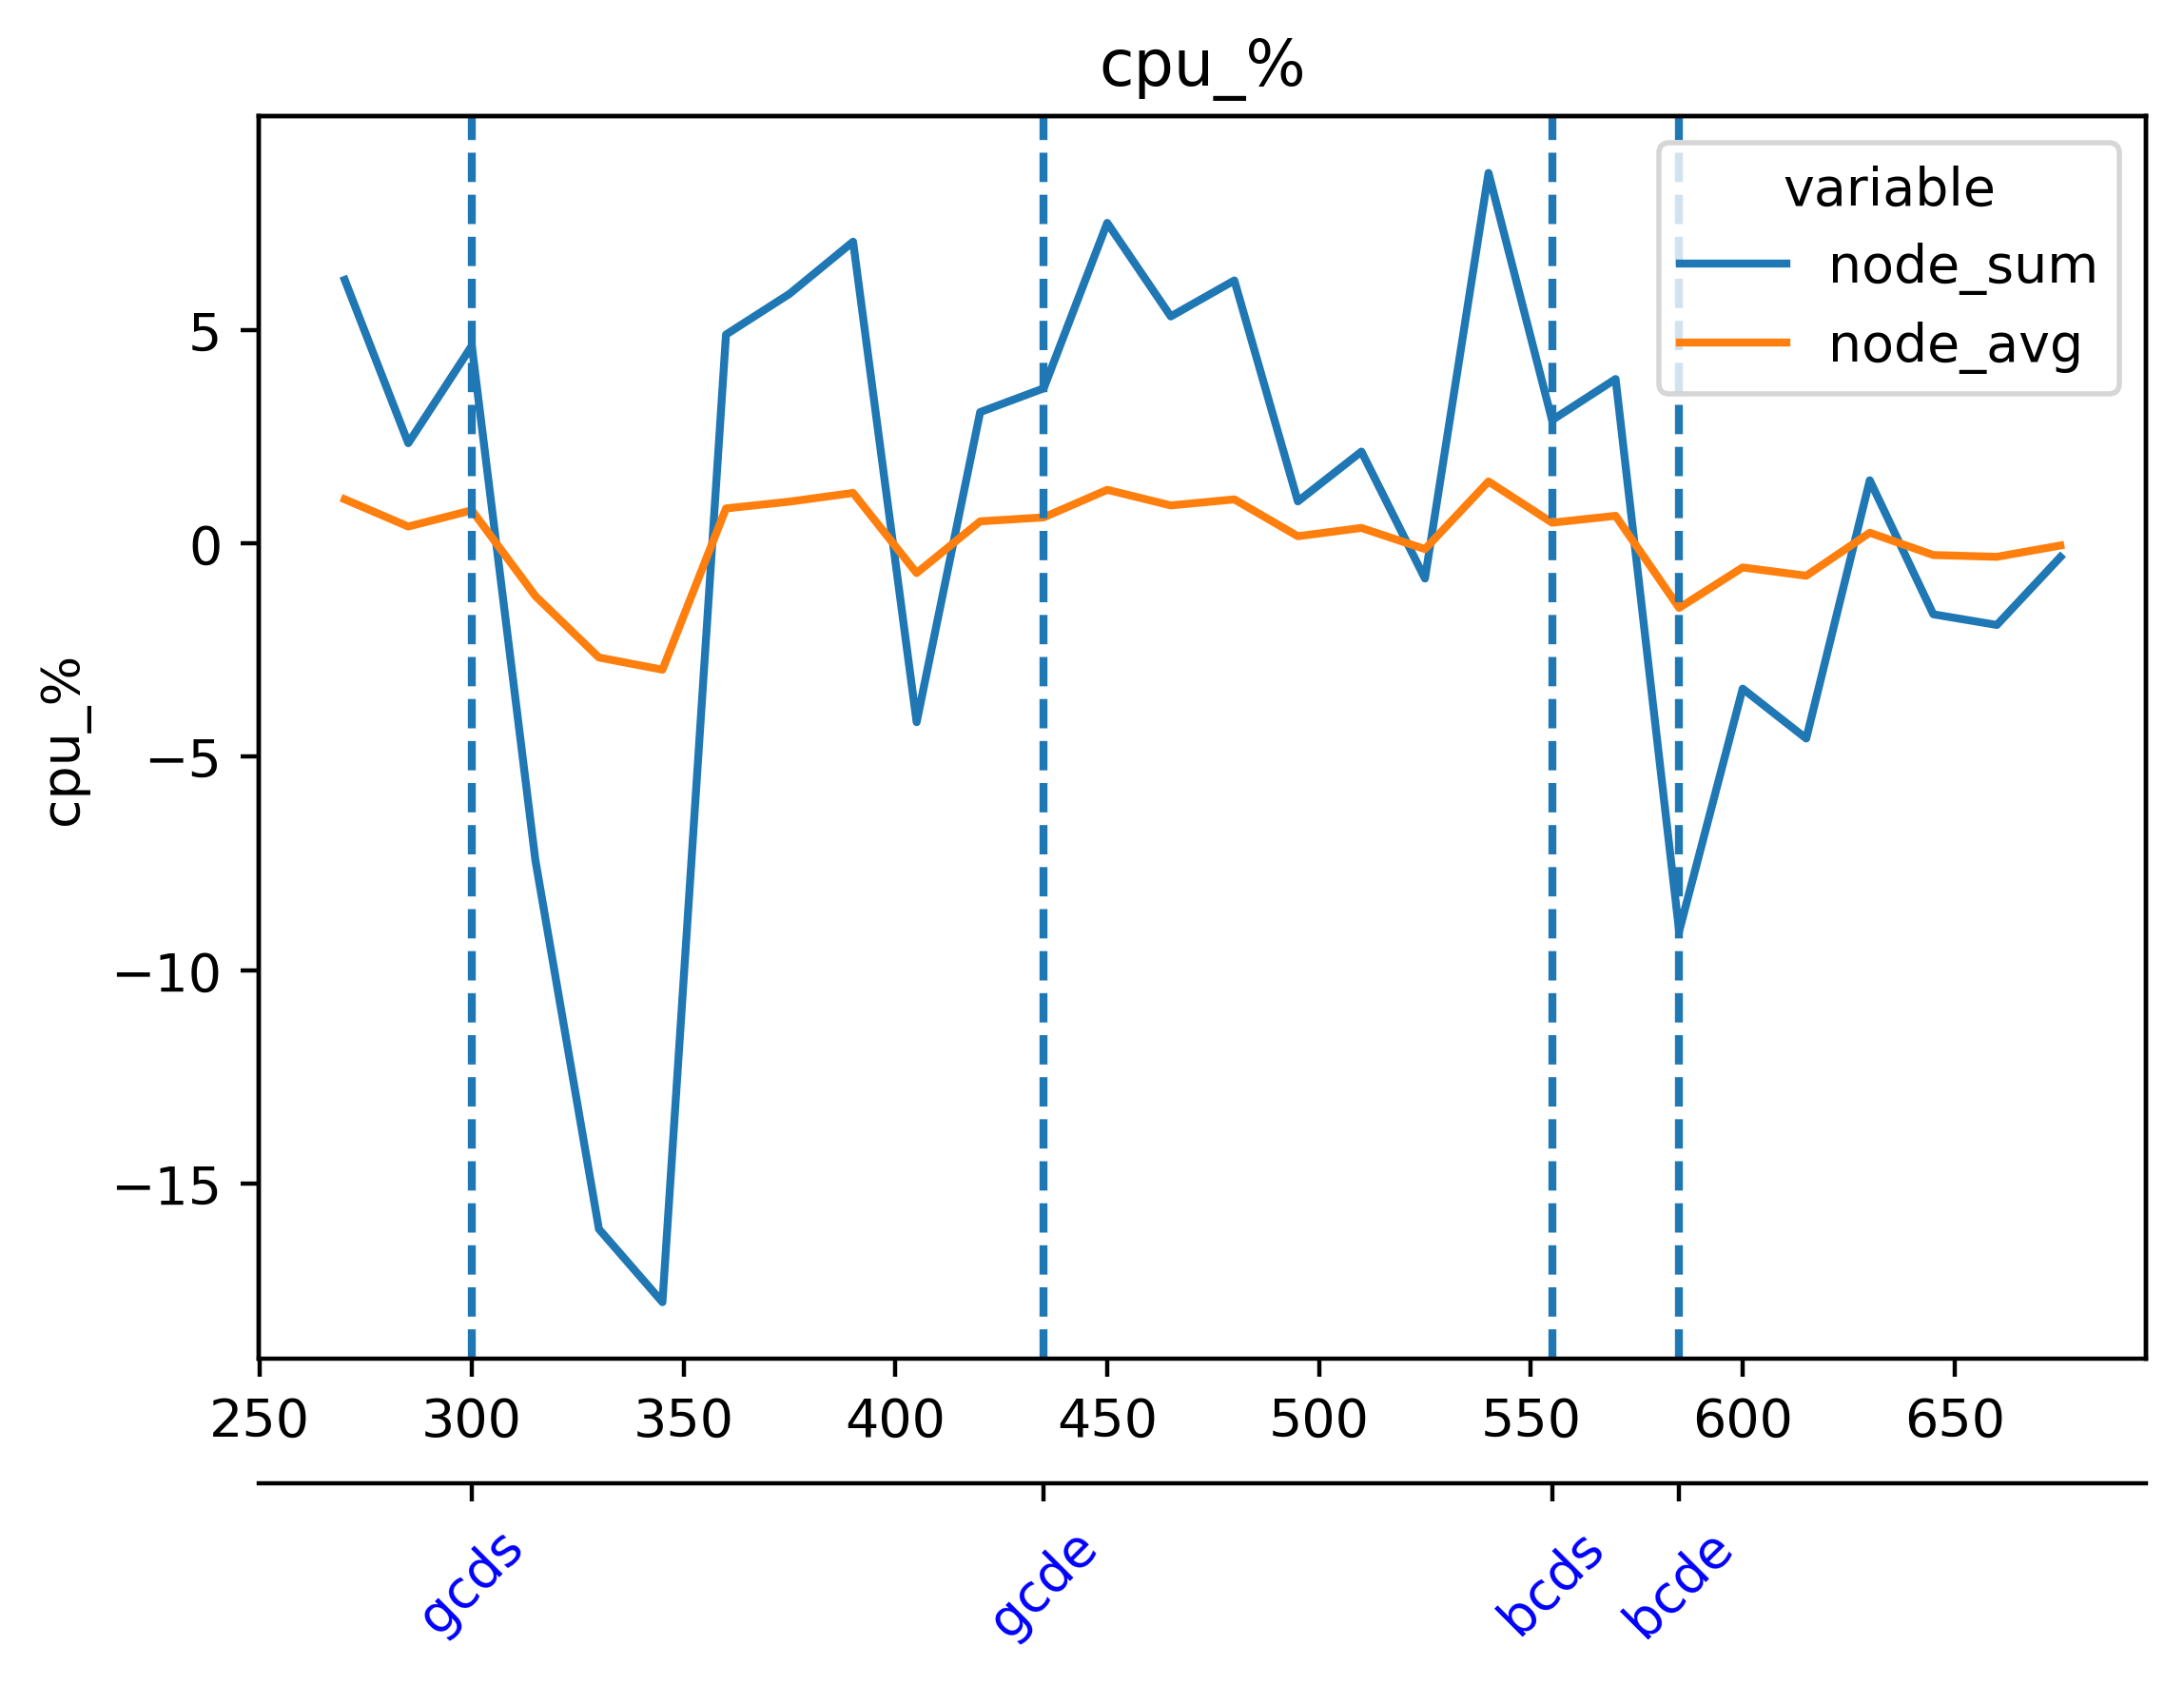

Source data for this figure (header and first rows):
timestamp, beacon-metrics-gazer--a28a530620b146399e…, cadvisor, cl-1-prysm-geth--0858d8dd0cf54c66959de40…, cl-2-prysm-geth--14d43d53ec4c4d36b5430d1…, cl-3-prysm-geth--ee0e757c36bf47908b95c02…, cl-4-prysm-geth--c316bb32e5f94ec6b69e8da…, cl-5-prysm-geth--a93000737dcd494f99013d5…, dora--fd18d40a9f0e4d1398fa10b2b21f40a3, el-1-geth-prysm--4e25496f12b0437593447e8…, el-2-geth-prysm--6ef568984fa84c32a574575…, el-3-geth-prysm--87368289ffd545468313530…, el-4-geth-prysm--788e29b08e63441592206e4…, el-5-geth-prysm--661e42d9870b4020b233565…, el-forkmon--2b1494325a4949f889e8b0ff5e46…, ethereum-metrics-exporter-1-prysm-geth--…, ethereum-metrics-exporter-2-prysm-geth--…, ethereum-metrics-exporter-3-prysm-geth--…, ethereum-metrics-exporter-4-prysm-geth--…, ethereum-metrics-exporter-5-prysm-geth--…, grafana--8b664464774b4feca1955390264aff0…, helpers-grafana-1, kurtosis-api--713915c32aa84d12babe4a1570…, kurtosis-engine--a51e00debbb148c4b2306db…
1716977986, 0.004753, 23.73, 11.84, 12.4, 12.57, 11.98, 12.66, 0.04209, 2.262, 2.386, 2.738, 2.828, 2.652, 1.024, 0.2152, 0.2545, 0.2154, 0.1925, 0.2681, 0.3683, 0.197, 0.09371, 0.4316
1716978001, 0.004163, 22.42, 11.53, 11.47, 11.92, 11.64, 12.51, 0.05689, 1.583, 2.351, 2.569, 2.787, 2.662, 0.9843, 0.2239, 0.2345, 0.1723, 0.2039, 0.2366, 0.3179, 0.1714, 0.09225, 0.4349
1716978016, 0.0051, 22.94, 11.12, 12.21, 12.12, 11.28, 13.01, 0.05653, 1.67, 2.706, 2.496, 2.989, 2.55, 0.9242, 0.2755, 0.2682, 0.2243, 0.203, 0.2691, 0.3378, 0.08371, 0.09505, 0.334
1716978031, 0.004923, 23.94, 11.74, 10.94, 12.34, 11.57, 12.89, 0.04956, 2.045, 2.967, 2.563, 3.139, 2.648, 0.9826, 0.2514, 0.2355, 0.2333, 0.2135, 0.2315, 0.1823, 0.08176, 0.1001, 0.0006898
1716978046, 0.004891, 23.07, 12.87, 12.42, 13.83, 12.68, 13.67, 0.03868, 2.346, 2.777, 2.807, 3.746, 2.812, 1.121, 0.2291, 0.2544, 0.2546, 0.2054, 0.2508, 0.2619, 0.07874, 0.1164, 0.2959
1716978061, 0.004653, 25.32, 12.72, 12.36, 13.37, 12.78, 13.14, 0.0438, 3.325, 2.711, 3.16, 3.61, 3.24, 1.339, 0.2136, 0.2232, 0.211, 0.2247, 0.2412, 0.2091, 0.06681, 0.1697, 0.3472
1716978076, 0.005484, 25.23, 12.84, 13.6, 13.46, 12.8, 13.38, 0.1589, 3.35, 2.933, 3.012, 3.459, 3.301, 1.539, 0.2127, 0.2266, 0.2528, 0.2183, 0.2561, 0.439, 0.1055, 0.1728, 0.2805
1716978091, 0.006143, 25.48, 12.45, 13.38, 13.06, 12.11, 12.34, 0.161, 3.593, 3.476, 3.031, 3.809, 3.628, 1.472, 0.247, 0.2287, 0.2679, 0.2151, 0.2536, 0.3784, 0.2597, 0.1619, 0.0005735
1716978106, 0.005585, 22.94, 14.54, 14.92, 13.46, 13.39, 13.89, 0.1593, 2.647, 3.336, 2.841, 4.433, 3.503, 1.156, 0.2678, 0.2953, 0.2827, 0.2398, 0.2852, 0.4534, 0.2525, 0.1101, 0.0006138
1716978121, 0.005835, 22.17, 14, 13.61, 13.28, 13.2, 13.4, 0.04976, 2.438, 3.391, 3.488, 4.424, 3.515, 1.203, 0.2591, 0.3204, 0.2603, 0.2695, 0.2848, 0.2224, 0.22, 0.1124, 0.0
1716978136, 0.005571, 24.56, 13.44, 12.86, 13, 13.16, 13.2, 0.04313, 2.942, 3.144, 3.479, 3.789, 2.985, 1.252, 0.2405, 0.3227, 0.2471, 0.2464, 0.2937, 0.2467, 0.09806, 0.1134, 0.08376
1716978151, 0.006255, 26.48, 10.99, 11, 12.85, 11.41, 11.95, 0.04053, 3.876, 3.407, 3.622, 3.706, 3.045, 1.645, 0.2208, 0.2648, 0.2356, 0.2018, 0.2565, 0.2059, 0.1029, 0.1156, 0.0
1716978166, 0.005376, 27.76, 12.6, 12.66, 13.39, 12.97, 13.18, 0.0412, 4.017, 3.202, 3.419, 3.543, 3.169, 1.709, 0.2619, 0.2492, 0.2539, 0.2084, 0.285, 0.3445, 0.09804, 0.1213, 0.0
1716978181, 0.005302, 27.57, 13.06, 12.65, 13.28, 13.28, 13.52, 0.04944, 3.467, 3.053, 3.698, 3.735, 3.641, 1.62, 0.2658, 0.2141, 0.2764, 0.238, 0.2819, 0.3076, 0.07184, 0.1204, 0.09849
1716978196, 0.005081, 25.42, 13.88, 13.53, 13.25, 13.49, 13.48, 0.0731, 3.134, 2.807, 3.435, 3.689, 3.659, 1.426, 0.2685, 0.2434, 0.3132, 0.2432, 0.2781, 0.2919, 0.1015, 0.1204, 0.1238
1716978211, 0.005522, 24.94, 13.71, 11.95, 12.41, 11.88, 12.18, 0.0748, 3.171, 3.065, 3.559, 4.343, 3.567, 1.511, 0.2454, 0.2616, 0.2829, 0.2136, 0.2452, 0.1603, 0.2256, 0.1132, 0.0
1716978226, 0.004972, 23.55, 14.34, 13.29, 13.28, 13.06, 13.88, 0.07302, 2.959, 2.917, 3.429, 3.771, 3.445, 1.438, 0.252, 0.3279, 0.2821, 0.2359, 0.271, 0.2383, 0.2298, 0.114, 0.3892
1716978241, 0.005233, 23.67, 13.98, 12.57, 13.22, 12.93, 12.89, 0.05379, 3.121, 2.923, 3.803, 3.354, 3.368, 1.226, 0.2589, 0.3411, 0.2904, 0.2517, 0.2718, 0.2992, 0.1936, 0.1156, 0.4137
1716978256, 0.004769, 24.15, 12.85, 12.64, 13.99, 12.95, 13.3, 0.05533, 3.316, 3.252, 3.701, 2.85, 3.591, 1.508, 0.3073, 0.3348, 0.3278, 0.2825, 0.3005, 0.3141, 0.1038, 0.1139, 0.3576
1716978271, 0.005395, 23.26, 11.9, 11.86, 13.67, 11.96, 13.16, 0.04803, 4.017, 3.392, 3.443, 3.574, 3.412, 1.7, 0.2915, 0.3014, 0.2969, 0.2485, 0.2397, 0.2797, 0.1008, 0.1142, 0.0007011
1716978286, 0.004546, 24.04, 12.46, 12.94, 13.98, 11.92, 14, 0.04251, 3.718, 3.51, 3.528, 3.827, 3.615, 1.926, 0.2918, 0.3027, 0.2582, 0.2481, 0.2377, 0.2317, 0.1026, 0.152, 0.06456
1716978301, 0.004504, 23.23, 12.16, 12.45, 12.8, 11.06, 12.63, 0.04017, 3.524, 2.801, 2.943, 3.661, 3.358, 1.487, 0.22, 0.2809, 0.2286, 0.1978, 0.2109, 0.2478, 0.06783, 0.1444, 0.08087
1716978316, 0.003978, 23.3, 11.88, 12.26, 11.45, 11.02, 11.08, 0.06121, 2.758, 2.762, 2.8, 3.046, 3.225, 1.673, 0.2347, 0.2467, 0.2415, 0.2214, 0.2616, 0.3331, 0.1609, 0.1346, 0.0006321
1716978331, 0.0389, 22.89, 11.54, 11.31, 11.93, 10.81, 10.53, 0.1947, 3.059, 2.961, 2.538, 2.945, 3.082, 1.731, 0.2213, 0.2481, 0.2262, 0.2347, 0.2609, 0.3493, 0.236, 0.09237, 0.0006123
1716978346, 0.03899, 25.06, 13.59, 13.43, 13.18, 12.95, 13.21, 0.183, 3.587, 2.984, 2.881, 3.343, 3.248, 1.567, 0.2651, 0.2541, 0.2346, 0.2802, 0.2616, 0.3888, 0.2317, 0.09791, 0.4096
1716978361, 0.03936, 25.4, 13.45, 13.49, 13.42, 12.63, 12.86, 0.1688, 3.89, 2.907, 3.284, 3.515, 3.31, 1.163, 0.3106, 0.2738, 0.2273, 0.2845, 0.2535, 0.2706, 0.1457, 0.1078, 0.3513
1716978376, 0.005154, 25.23, 13.65, 13.45, 12.93, 12.87, 13.5, 0.03624, 3.827, 2.855, 2.939, 3.636, 3.35, 0.7857, 0.2919, 0.2737, 0.2331, 0.2514, 0.2632, 0.2737, 0.106, 0.1115, 0.3095
1716978391, 0.005603, 23.45, 11.88, 12.19, 12.97, 11.71, 12.21, 0.03684, 3.635, 3.133, 3.083, 3.623, 3.35, 0.8255, 0.2593, 0.2725, 0.2142, 0.2387, 0.2466, 0.1814, 0.1072, 0.1102, 0.0004909
1716978406, 0.00511, 22.87, 12.59, 12.67, 14.29, 12.38, 12.99, 0.03153, 3.872, 3.322, 3.29, 3.469, 3.177, 0.8499, 0.1944, 0.2797, 0.2081, 0.2264, 0.2551, 0.4596, 0.1057, 0.1457, 0.3228
1716978421, 0.004768, 22.54, 12.36, 12.77, 13.44, 13.05, 12.79, 0.04197, 3.689, 3.367, 3.913, 3.358, 2.971, 0.9518, 0.2231, 0.2571, 0.2129, 0.2512, 0.2573, 0.4508, 0.0734, 0.1471, 0.3233
1716978436, 0.004779, 22.37, 12.54, 13.82, 13.43, 13.76, 12.48, 0.04224, 3.681, 3.228, 3.871, 3.272, 2.866, 1.025, 0.2361, 0.2465, 0.2264, 0.2568, 0.258, 0.4922, 0.1037, 0.1497, 0.3083
1716978451, 0.00553, 22.51, 11.77, 13.78, 12.43, 14.02, 12.8, 0.07919, 3.488, 3.491, 3.815, 3.066, 3.228, 1.08, 0.2505, 0.2301, 0.2156, 0.2559, 0.2111, 0.2186, 0.1409, 0.1136, 0.0001383
1716978466, 0.004862, 23.89, 12.8, 14.35, 13.81, 13.06, 12.86, 0.06853, 3.419, 3.483, 3.45, 3.071, 3.317, 1.014, 0.2301, 0.2274, 0.2279, 0.2552, 0.2565, 0.2445, 0.1373, 0.1098, 0.0001625
1716978481, 0.004579, 26.86, 13, 13.44, 12.68, 12.52, 12.6, 0.07959, 3.315, 3.39, 3.506, 3.053, 3.161, 0.9716, 0.2721, 0.2495, 0.2703, 0.2574, 0.2875, 0.2747, 0.1102, 0.1088, 0.231
1716978496, 0.004164, 26.86, 13.69, 13.41, 13.04, 11.39, 11.88, 0.0434, 3.975, 3.529, 3.124, 3.431, 3.182, 1.028, 0.2968, 0.2911, 0.302, 0.2474, 0.2895, 0.3173, 0.2237, 0.1087, 0.2259
1716978511, 0.004921, 25.43, 12.02, 12.61, 12.51, 11.31, 11.93, 0.04586, 3.987, 3.644, 4.004, 3.754, 3.663, 1.227, 0.2941, 0.3109, 0.3076, 0.2333, 0.2423, 0.2759, 0.2269, 0.1133, 0.0002726
1716978526, 0.004691, 22.55, 12.38, 13.7, 14.41, 12.01, 12.93, 0.03776, 4.071, 3.886, 3.967, 3.755, 3.722, 1.109, 0.2619, 0.3113, 0.275, 0.2424, 0.2343, 0.265, 0.2188, 0.1228, 0.293
1716978541, 0.005079, 23.06, 11.76, 13.13, 13.61, 11.59, 12.83, 0.04438, 3.556, 3.47, 4.031, 3.714, 3.855, 1.048, 0.2765, 0.2869, 0.2776, 0.2845, 0.2615, 0.2231, 0.07488, 0.1264, 0.302
1716978556, 0.004982, 25.01, 13.27, 13.45, 13.65, 12.04, 12.46, 0.0417, 3.599, 3.111, 3.024, 3.14, 3.265, 0.9052, 0.2686, 0.2536, 0.2763, 0.2802, 0.2519, 0.2361, 0.08736, 0.12, 0.287
1716978571, 0.005497, 25.34, 12.6, 12.74, 12.05, 11.2, 11.59, 0.06726, 3.538, 2.725, 3.09, 3.162, 2.827, 1.037, 0.2436, 0.2874, 0.2661, 0.252, 0.2416, 0.2981, 0.1375, 0.1096, 0.0006602
1716978586, 0.004721, 25.62, 13.81, 12.41, 13.75, 13.03, 11.83, 0.0676, 2.981, 2.752, 3.07, 2.917, 2.744, 1.006, 0.2423, 0.2928, 0.276, 0.2024, 0.2569, 0.3469, 0.1295, 0.1057, 0.2595
1716978601, 0.004881, 23.51, 12.61, 11.87, 12.59, 13.11, 12.19, 0.06895, 2.848, 3.012, 3.248, 3.416, 3.271, 1.286, 0.2743, 0.2867, 0.2659, 0.2183, 0.2767, 0.2961, 0.1213, 0.111, 0.3113
1716978616, 0.005227, 23.53, 12.91, 11.31, 12.94, 13.57, 12.49, 0.03726, 2.401, 3.244, 3.737, 3.469, 3.834, 1.543, 0.3244, 0.2556, 0.2643, 0.204, 0.2635, 0.2333, 0.1208, 0.1093, 0.2874
1716978631, 0.005901, 24.49, 12.57, 11.08, 12.57, 11.97, 13.71, 0.03104, 2.813, 2.957, 4.311, 3.675, 3.291, 1.55, 0.2825, 0.2184, 0.2351, 0.185, 0.2143, 0.1896, 0.1256, 0.1091, 0.0006109
1716978646, 0.005195, 24.34, 12.38, 11.8, 13.05, 12.71, 13.39, 0.03656, 2.824, 2.957, 4.77, 3.566, 2.985, 1.328, 0.243, 0.2368, 0.2451, 0.2004, 0.2166, 0.5213, 0.1189, 0.1202, 0.08167
1716978661, 0.004798, 24.11, 12.28, 12.01, 12.81, 12.61, 13.39, 0.04351, 3.555, 2.795, 4.642, 3.764, 2.81, 1.408, 0.2412, 0.2289, 0.2398, 0.2414, 0.2452, 0.4629, 0.07337, 0.1242, 0.08592
